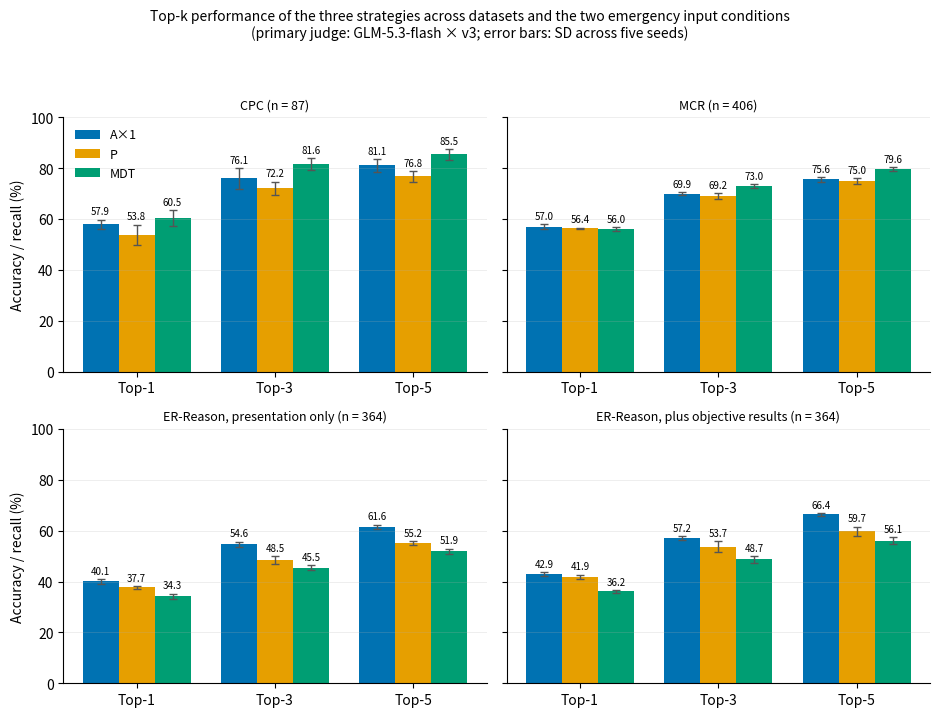

This chart was generated by the following Python code: (Note: this script raises an exception after producing the figure.)
#!/usr/bin/env python3
"""Supplementary Figure S1: top-k accuracy of A×1 / P / MDT across the datasets
and across the two ER-Reason input conditions (primary judge, GLM-5.3-flash ×
v3). Four panels: CPC, MCR, ER-Reason presentation-only, ER-Reason workup-
informed. Values recomputed from the jsonl results + judge cache; hard-coded
here from that verified output (CPC/MCR 2026-09-17; ER-Reason five-seed
2026-09-18, routing_study/results/topn_erreason/seed_summary.json; workup
condition 2026-09-19, routing_study/results/workup_vs_baseline.json).
Okabe-Ito colorblind-safe palette. Output: paper/supplementary_figure_s1.png
(300 dpi). Error bars are SD across the five seeds in every panel.
"""
import matplotlib
matplotlib.use("Agg")
import matplotlib.pyplot as plt
import numpy as np

# (mean %, SD %) per strategy; mean ± SD across five seeds for every panel
DATA = {
    "CPC (n = 87)": {
        "A×1": [(57.9, 1.9), (76.1, 4.1), (81.1, 2.6)],
        "P":   [(53.8, 4.0), (72.2, 2.6), (76.8, 2.1)],
        "MDT": [(60.5, 3.1), (81.6, 2.4), (85.5, 2.1)],
    },
    "MCR (n = 406)": {
        "A×1": [(57.0, 0.9), (69.9, 0.6), (75.6, 0.8)],
        "P":   [(56.4, 0.3), (69.2, 1.1), (75.0, 1.0)],
        "MDT": [(56.0, 0.8), (73.0, 0.8), (79.6, 0.8)],
    },
    "ER-Reason, presentation only (n = 364)": {
        "A×1": [(40.1, 0.9), (54.6, 1.1), (61.6, 0.8)],
        "P":   [(37.7, 0.6), (48.5, 1.5), (55.2, 0.8)],
        "MDT": [(34.3, 1.0), (45.5, 1.0), (51.9, 1.1)],
    },
    "ER-Reason, plus objective results (n = 364)": {
        "A×1": [(42.9, 0.8), (57.2, 0.8), (66.4, 0.6)],
        "P":   [(41.9, 0.8), (53.7, 2.1), (59.7, 1.9)],
        "MDT": [(36.2, 0.5), (48.7, 1.3), (56.1, 1.3)],
    },
}
COLORS = {"A×1": "#0072B2", "P": "#E69F00", "MDT": "#009E73"}  # Okabe-Ito
KS = ["Top-1", "Top-3", "Top-5"]

fig, axes = plt.subplots(2, 2, figsize=(9.5, 7.2), sharey=True)
for ax, (ds, strat) in zip(axes.ravel(), DATA.items()):
    x = np.arange(3)
    w = 0.26
    for i, (name, vals) in enumerate(strat.items()):
        means = [v[0] for v in vals]
        sds = [v[1] for v in vals]
        ax.bar(x + (i - 1) * w, means, w, label=name, color=COLORS[name],
               yerr=sds, capsize=3, error_kw=dict(lw=1, ecolor="#555555"))
        for xi, m, sd in zip(x + (i - 1) * w, means, sds):
            ax.text(xi, m + sd + 1.2, f"{m:.1f}", ha="center", va="bottom",
                    fontsize=7)
    ax.set_title(ds, fontsize=9)
    ax.set_xticks(x)
    ax.set_xticklabels(KS)
    ax.set_ylim(0, 100)
    ax.spines[["top", "right"]].set_visible(False)
    ax.grid(axis="y", alpha=0.3, lw=0.5)
for ax in axes[:, 0]:
    ax.set_ylabel("Accuracy / recall (%)")
axes[0, 0].legend(frameon=False, fontsize=9, loc="upper left")
fig.suptitle("Top-k performance of the three strategies across datasets and the "
             "two emergency input conditions\n(primary judge: GLM-5.3-flash × v3; "
             "error bars: SD across five seeds)", fontsize=10, y=0.99)
fig.tight_layout(rect=[0, 0, 1, 0.95])
fig.savefig("paper/supplementary_figure_s1.png", dpi=300,
            bbox_inches="tight")
print("wrote paper/supplementary_figure_s1.png")
